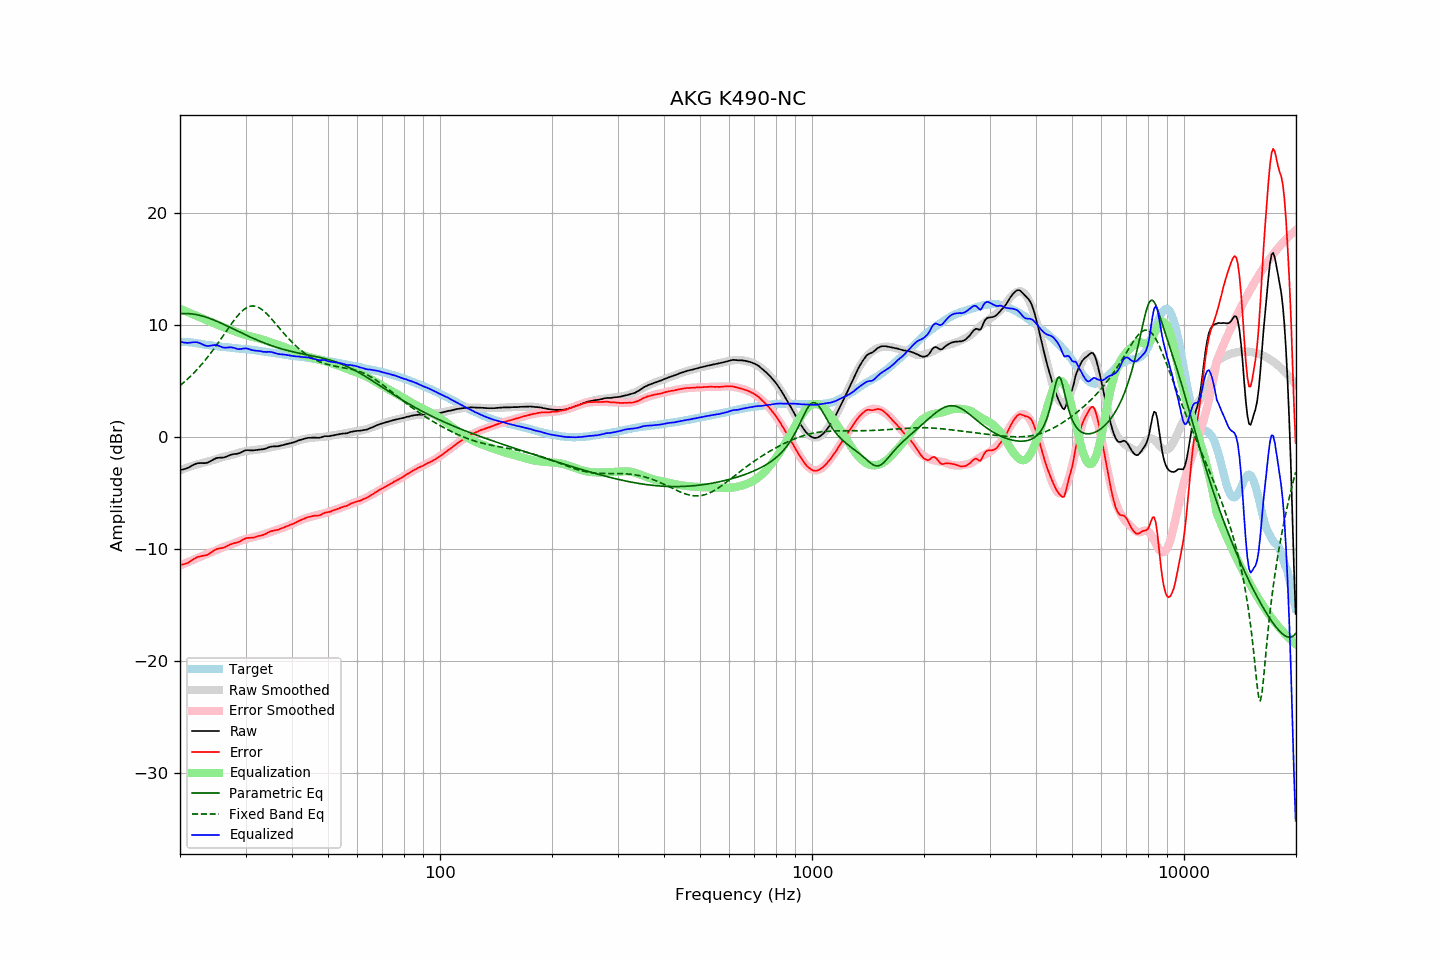

The file beside this chart, header and first rows:
frequency, raw, error, smoothed, error_smoothed, equalization, parametric_eq, fixed_band_eq, equalized_raw, equalized_smoothed, target
20.00, -2.92, -11.40, -2.95, -11.46, 11.46, 11.01, 4.60, 8.54, 8.51, 8.48
20.20, -2.90, -11.38, -2.90, -11.40, 11.40, 11.02, 4.72, 8.50, 8.50, 8.48
20.40, -2.88, -11.36, -2.85, -11.34, 11.34, 11.03, 4.84, 8.46, 8.49, 8.48
20.61, -2.84, -11.32, -2.80, -11.28, 11.28, 11.03, 4.96, 8.43, 8.48, 8.48
20.81, -2.79, -11.27, -2.75, -11.21, 11.21, 11.03, 5.09, 8.42, 8.47, 8.48
21.02, -2.74, -11.22, -2.70, -11.15, 11.15, 11.03, 5.22, 8.41, 8.46, 8.48
21.23, -2.66, -11.12, -2.65, -11.09, 11.09, 11.02, 5.36, 8.43, 8.45, 8.46
21.44, -2.58, -11.03, -2.60, -11.03, 11.03, 11.01, 5.50, 8.45, 8.43, 8.45
21.66, -2.50, -10.93, -2.55, -10.97, 10.97, 10.99, 5.64, 8.47, 8.42, 8.43
21.87, -2.44, -10.85, -2.51, -10.91, 10.91, 10.97, 5.79, 8.47, 8.40, 8.41
22.09, -2.37, -10.77, -2.46, -10.85, 10.85, 10.94, 5.94, 8.48, 8.39, 8.40
22.31, -2.33, -10.70, -2.42, -10.79, 10.79, 10.92, 6.10, 8.46, 8.37, 8.37
22.54, -2.32, -10.67, -2.38, -10.73, 10.73, 10.88, 6.26, 8.41, 8.35, 8.35
22.76, -2.31, -10.64, -2.34, -10.66, 10.66, 10.85, 6.42, 8.35, 8.33, 8.33
22.99, -2.32, -10.62, -2.30, -10.60, 10.60, 10.81, 6.59, 8.28, 8.30, 8.30
23.22, -2.32, -10.59, -2.26, -10.54, 10.54, 10.77, 6.76, 8.22, 8.28, 8.27
23.45, -2.31, -10.55, -2.22, -10.48, 10.48, 10.72, 6.93, 8.17, 8.26, 8.24
23.69, -2.28, -10.52, -2.18, -10.42, 10.42, 10.68, 7.11, 8.14, 8.24, 8.23
23.92, -2.22, -10.43, -2.15, -10.36, 10.36, 10.63, 7.29, 8.14, 8.22, 8.21
24.16, -2.14, -10.34, -2.11, -10.31, 10.31, 10.57, 7.48, 8.17, 8.20, 8.20
24.40, -2.06, -10.24, -2.08, -10.25, 10.25, 10.52, 7.67, 8.19, 8.18, 8.18
24.65, -1.98, -10.14, -2.04, -10.19, 10.19, 10.46, 7.87, 8.21, 8.16, 8.16
24.89, -1.91, -10.05, -1.99, -10.13, 10.13, 10.40, 8.06, 8.22, 8.14, 8.14
25.14, -1.86, -9.99, -1.94, -10.07, 10.07, 10.34, 8.27, 8.21, 8.12, 8.13
25.39, -1.84, -9.95, -1.89, -10.00, 10.00, 10.28, 8.47, 8.16, 8.11, 8.11
25.65, -1.83, -9.93, -1.84, -9.94, 9.94, 10.21, 8.67, 8.10, 8.09, 8.10
25.91, -1.83, -9.90, -1.80, -9.87, 9.87, 10.15, 8.88, 8.04, 8.07, 8.07
26.16, -1.82, -9.87, -1.76, -9.82, 9.82, 10.08, 9.09, 8.00, 8.06, 8.05
26.43, -1.78, -9.82, -1.73, -9.77, 9.77, 10.02, 9.30, 7.99, 8.04, 8.04
26.69, -1.73, -9.75, -1.70, -9.72, 9.72, 9.95, 9.51, 7.99, 8.03, 8.02
26.96, -1.67, -9.68, -1.67, -9.68, 9.68, 9.88, 9.71, 8.01, 8.01, 8.01
27.23, -1.60, -9.60, -1.63, -9.63, 9.63, 9.81, 9.92, 8.03, 7.99, 8.00
27.50, -1.56, -9.55, -1.60, -9.58, 9.58, 9.74, 10.12, 8.02, 7.98, 7.99
27.77, -1.53, -9.50, -1.55, -9.52, 9.52, 9.67, 10.32, 7.99, 7.97, 7.97
28.05, -1.50, -9.45, -1.51, -9.46, 9.46, 9.60, 10.51, 7.96, 7.95, 7.95
28.33, -1.50, -9.43, -1.46, -9.40, 9.40, 9.53, 10.69, 7.90, 7.94, 7.93
28.62, -1.47, -9.39, -1.42, -9.34, 9.34, 9.46, 10.86, 7.87, 7.92, 7.92
28.90, -1.43, -9.34, -1.37, -9.29, 9.29, 9.39, 11.02, 7.85, 7.91, 7.91
29.19, -1.36, -9.25, -1.34, -9.23, 9.23, 9.32, 11.17, 7.87, 7.90, 7.89
29.48, -1.28, -9.17, -1.30, -9.19, 9.19, 9.25, 11.30, 7.91, 7.88, 7.89
29.78, -1.22, -9.09, -1.27, -9.14, 9.14, 9.19, 11.42, 7.92, 7.87, 7.87
30.08, -1.17, -9.03, -1.25, -9.10, 9.10, 9.12, 11.52, 7.93, 7.85, 7.86
30.38, -1.16, -9.00, -1.23, -9.06, 9.06, 9.05, 11.60, 7.90, 7.84, 7.84
30.68, -1.17, -9.00, -1.20, -9.03, 9.03, 8.98, 11.66, 7.86, 7.82, 7.83
30.99, -1.18, -8.99, -1.18, -8.99, 8.99, 8.92, 11.69, 7.81, 7.81, 7.80
31.30, -1.19, -8.98, -1.17, -8.96, 8.96, 8.85, 11.71, 7.77, 7.79, 7.79
31.61, -1.18, -8.96, -1.15, -8.92, 8.92, 8.79, 11.71, 7.74, 7.77, 7.78
31.93, -1.16, -8.92, -1.13, -8.89, 8.89, 8.73, 11.68, 7.73, 7.75, 7.76
32.24, -1.14, -8.86, -1.12, -8.85, 8.85, 8.67, 11.63, 7.71, 7.73, 7.72
32.57, -1.11, -8.82, -1.10, -8.82, 8.82, 8.61, 11.57, 7.70, 7.71, 7.71
32.89, -1.10, -8.80, -1.08, -8.78, 8.78, 8.55, 11.49, 7.67, 7.69, 7.70
33.22, -1.09, -8.76, -1.06, -8.73, 8.73, 8.49, 11.39, 7.64, 7.67, 7.67
33.55, -1.07, -8.72, -1.04, -8.69, 8.69, 8.43, 11.27, 7.62, 7.65, 7.65
33.89, -1.03, -8.66, -1.01, -8.64, 8.64, 8.38, 11.14, 7.61, 7.63, 7.63
34.23, -0.98, -8.59, -0.98, -8.59, 8.59, 8.32, 11.01, 7.61, 7.61, 7.61
34.57, -0.92, -8.50, -0.95, -8.54, 8.54, 8.27, 10.86, 7.62, 7.59, 7.58
34.92, -0.87, -8.43, -0.92, -8.48, 8.48, 8.22, 10.70, 7.61, 7.56, 7.56
35.27, -0.84, -8.39, -0.89, -8.44, 8.44, 8.17, 10.54, 7.59, 7.54, 7.55
35.62, -0.83, -8.35, -0.86, -8.39, 8.39, 8.12, 10.38, 7.56, 7.52, 7.52
35.97, -0.83, -8.33, -0.84, -8.34, 8.34, 8.07, 10.21, 7.51, 7.50, 7.50
... 635 more rows
